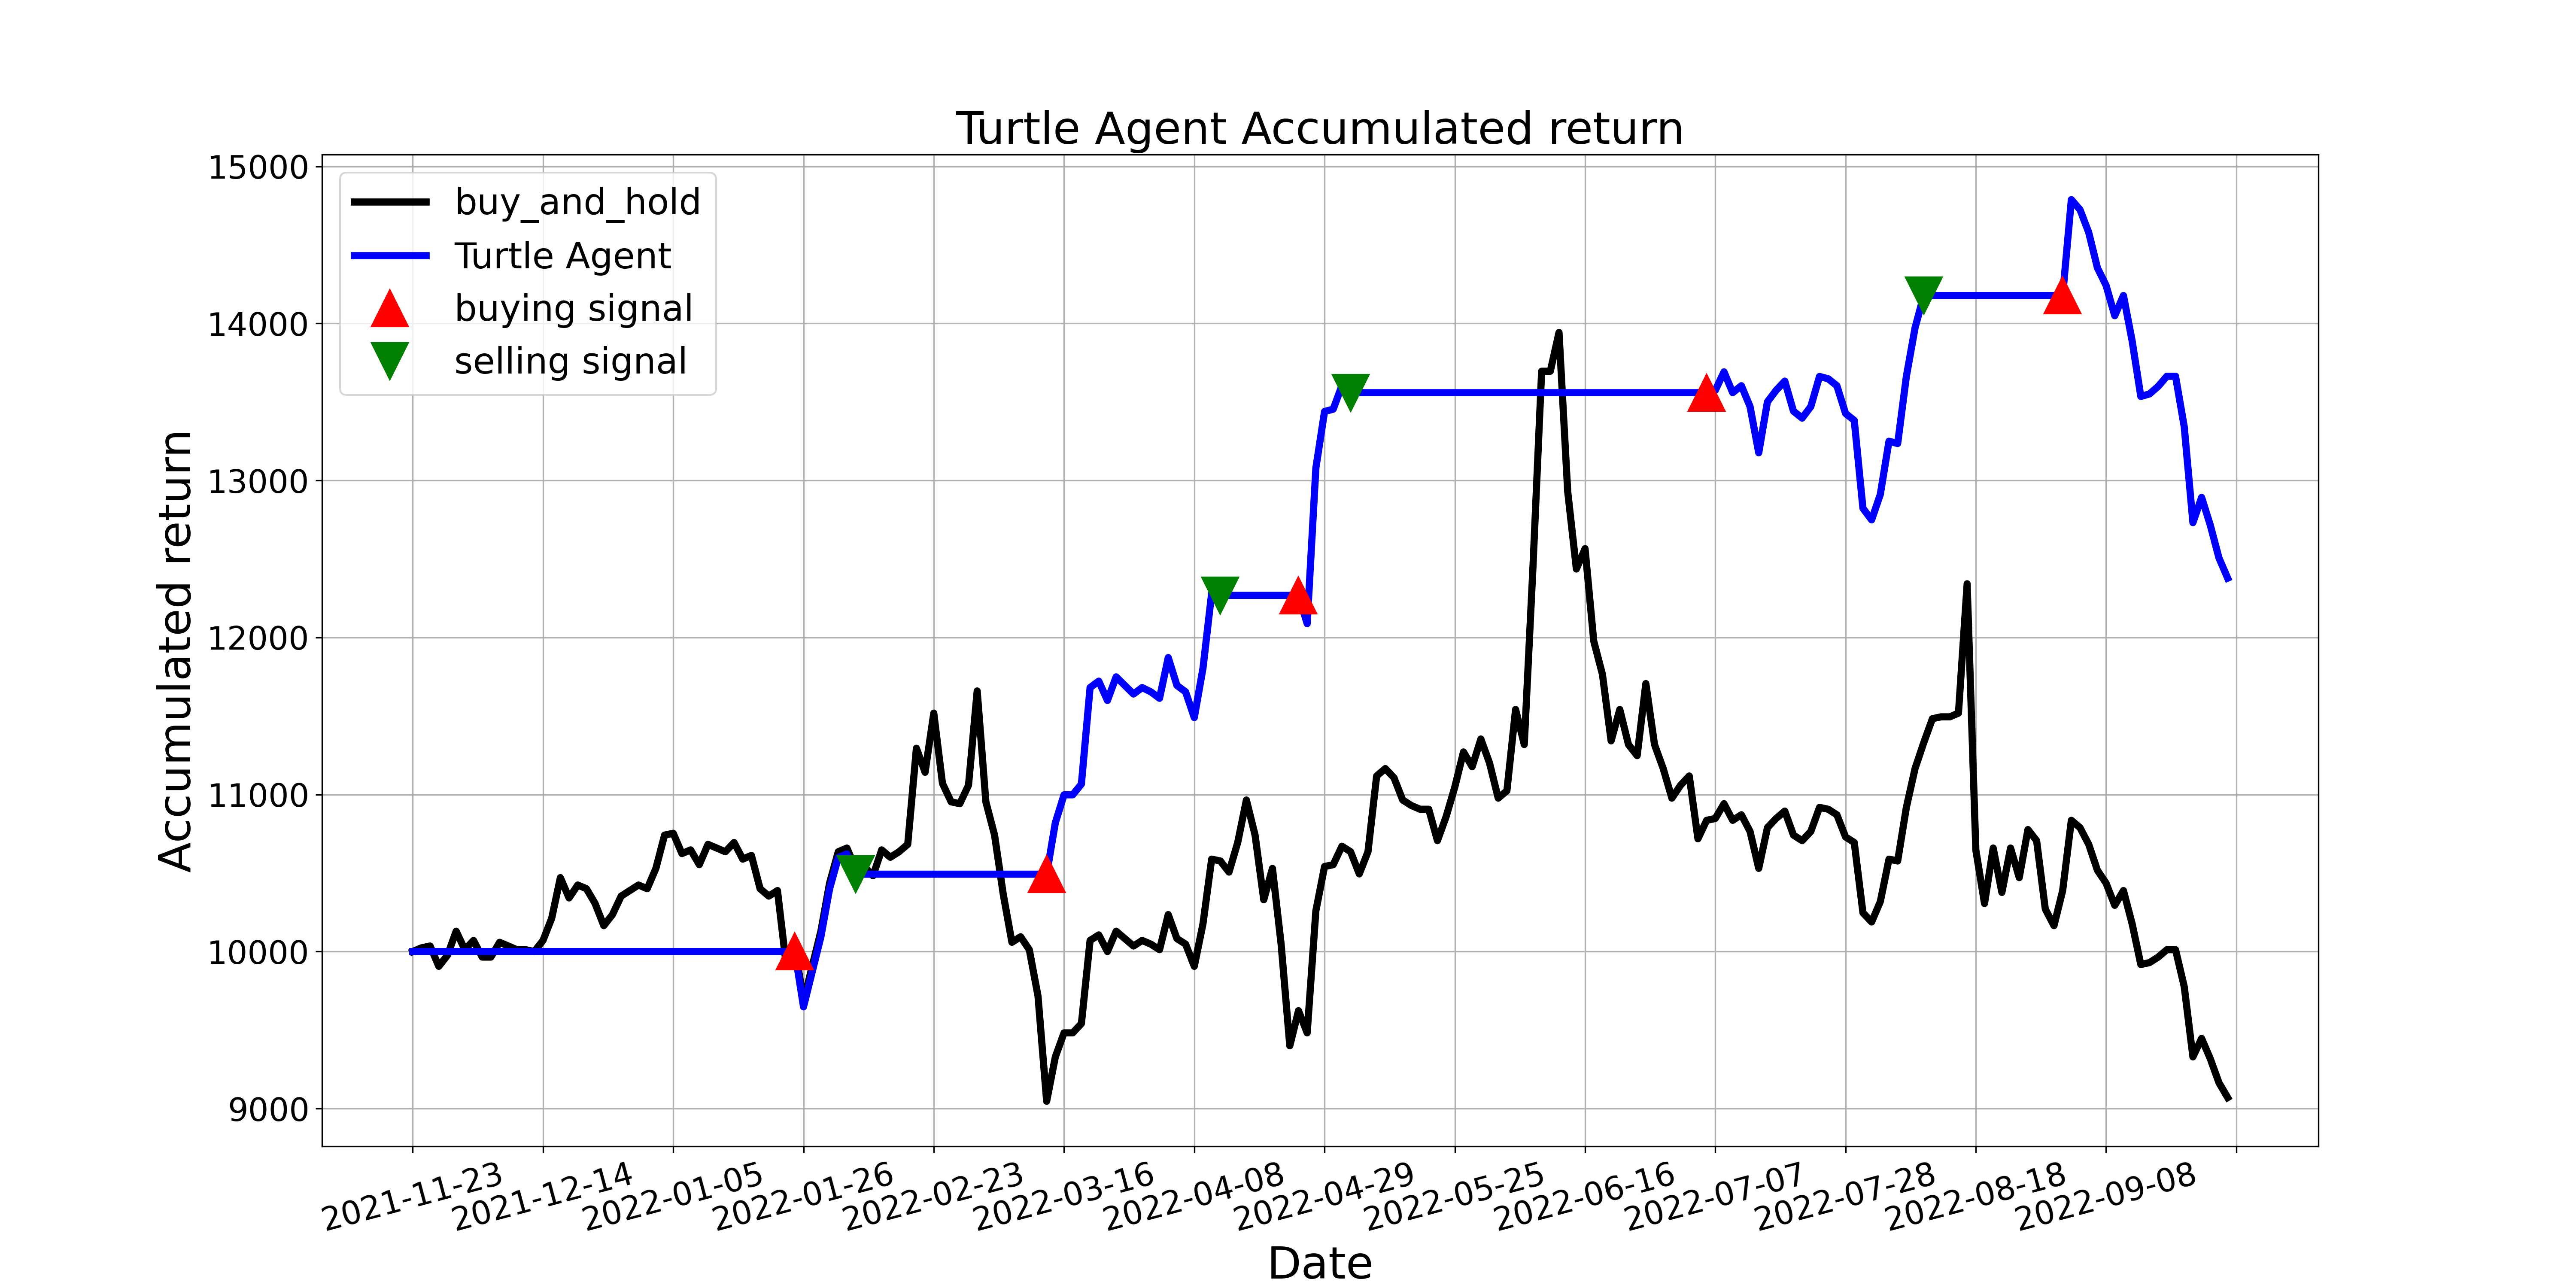

Data behind this chart, as committed beside it:
, tradeDate, B&H, action, operation, return
0, 2021-11-23, 10000, 0.0, 0, 10000
1, 2021-11-24, 10024, 0.0, 0, 10000
2, 2021-11-25, 10035, 0.0, 0, 10000
3, 2021-11-26, 9906, 0.0, 0, 10000
4, 2021-11-29, 9976, 0.0, 0, 10000
5, 2021-11-30, 10129, 0.0, 0, 10000
6, 2021-12-01, 10012, 0.0, 0, 10000
7, 2021-12-02, 10071, 0.0, 0, 10000
8, 2021-12-03, 9965, 0.0, 0, 10000
9, 2021-12-06, 9965, 0.0, 0, 10000
10, 2021-12-07, 10059, 0.0, 0, 10000
11, 2021-12-08, 10035, 0.0, 0, 10000
12, 2021-12-09, 10012, 0.0, 0, 10000
13, 2021-12-10, 10012, 0.0, 0, 10000
14, 2021-12-13, 10000, 0.0, 0, 10000
15, 2021-12-14, 10071, 0.0, 0, 10000
16, 2021-12-15, 10212, 0.0, 0, 10000
17, 2021-12-16, 10471, 0.0, 0, 10000
18, 2021-12-17, 10341, 0.0, 0, 10000
19, 2021-12-20, 10424, 0.0, 0, 10000
20, 2021-12-21, 10400, 0.0, 0, 10000
21, 2021-12-22, 10306, 0.0, 0, 10000
22, 2021-12-23, 10165, 0.0, 0, 10000
23, 2021-12-24, 10235, 0.0, 0, 10000
24, 2021-12-27, 10353, 0.0, 0, 10000
25, 2021-12-28, 10388, 0.0, 0, 10000
26, 2021-12-29, 10424, 0.0, 0, 10000
27, 2021-12-30, 10400, 0.0, 0, 10000
28, 2021-12-31, 10530, 0.0, 0, 10000
29, 2022-01-04, 10742, 2.0, 0, 10000
30, 2022-01-05, 10753, 2.0, 0, 10000
31, 2022-01-06, 10624, 2.0, 0, 10000
32, 2022-01-07, 10647, 0.0, 0, 10000
33, 2022-01-10, 10553, 0.0, 0, 10000
34, 2022-01-11, 10683, 0.0, 0, 10000
35, 2022-01-12, 10659, 0.0, 0, 10000
36, 2022-01-13, 10636, 0.0, 0, 10000
37, 2022-01-14, 10694, 0.0, 0, 10000
38, 2022-01-17, 10588, 0.0, 0, 10000
39, 2022-01-18, 10612, 0.0, 0, 10000
40, 2022-01-19, 10400, 0.0, 0, 10000
41, 2022-01-20, 10353, 0.0, 0, 10000
42, 2022-01-21, 10388, 0.0, 0, 10000
43, 2022-01-24, 9918, 0.0, 0, 10000
44, 2022-01-25, 10035, 1.0, 1, 10000
45, 2022-01-26, 9682, 0.0, 0, 9648
46, 2022-01-27, 9906, 1.0, 0, 9871
47, 2022-01-28, 10129, 0.0, 0, 10094
48, 2022-02-07, 10435, 0.0, 0, 10399
49, 2022-02-08, 10636, 0.0, 0, 10598
50, 2022-02-09, 10659, 0.0, 0, 10622
51, 2022-02-10, 10530, 2.0, 2, 10493
52, 2022-02-11, 10541, 0.0, 0, 10493
53, 2022-02-14, 10483, 0.0, 0, 10493
54, 2022-02-15, 10647, 0.0, 0, 10493
55, 2022-02-16, 10600, 0.0, 0, 10493
56, 2022-02-17, 10636, 0.0, 0, 10493
57, 2022-02-18, 10683, 0.0, 0, 10493
58, 2022-02-21, 11295, 0.0, 0, 10493
59, 2022-02-22, 11142, 2.0, 0, 10493
... 150 more rows
